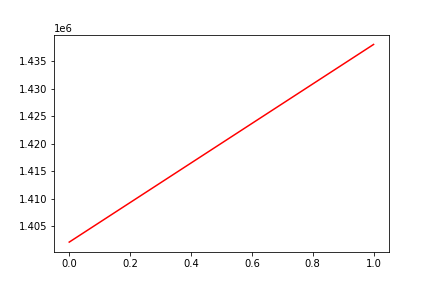

The file beside this chart, header and first rows:
, date, assets
0, 0, 1402094
1, 20171207, 1438038
